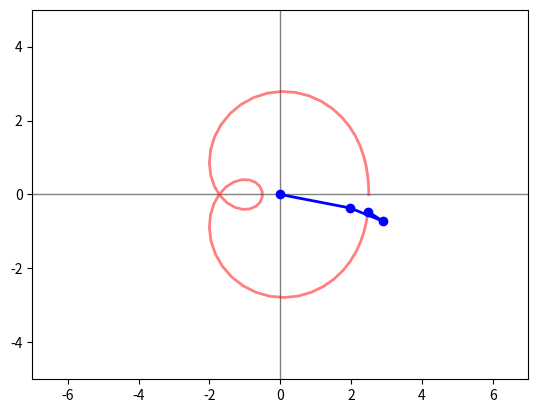

Source code (Python): (Note: this script raises an exception after producing the figure.)
#!/usr/bin/env python3

import numpy as np
import math
import matplotlib.pyplot as plt
import matplotlib.animation as animation

fig = plt.figure()
ax = plt.axes(xlim=(-7, 7), ylim=(-5, 5))

ax.axvline(0, color="gray", lw=1)
ax.axhline(0, color="gray", lw=1)

line1, = ax.plot([], [], "-r", lw=2, alpha=0.5)
line2, = ax.plot([], [], "o-b", lw=2)

def init():
    line1.set_data([], [])
    line2.set_data([], [])
    return line1, line2

def update(frame):
    t = float(frame)/10.
    e = math.e
    
    z1 =      2.  * e ** (1j * t)
    z2 = z1 + 1.  * e ** (1j * 2. * t)
    z3 = z2 - 0.5 * e ** (1j * 3. * t)

    x, y = line1.get_data()
    x.append(z3.real)
    y.append(z3.imag)
    line1.set_data(x, y)
    
    x = [0, z1.real, z2.real, z3.real]
    y = [0, z1.imag, z2.imag, z3.imag]
    line2.set_data(x, y)

    return line1, line2

ani = animation.FuncAnimation(fig, func=update, init_func=init, frames=62, interval=50, blit=True)

#ani.save('fourier.mp4')
ani.save('animation_fourier2.gif', writer='imagemagick', fps=20)

## Set up formatting for the movie files
#Writer = animation.writers['ffmpeg']
#writer = Writer(fps=15, metadata=dict(artist='Me'), bitrate=1800)
#anim.save('fourier.mp4', writer=writer)

plt.show()
